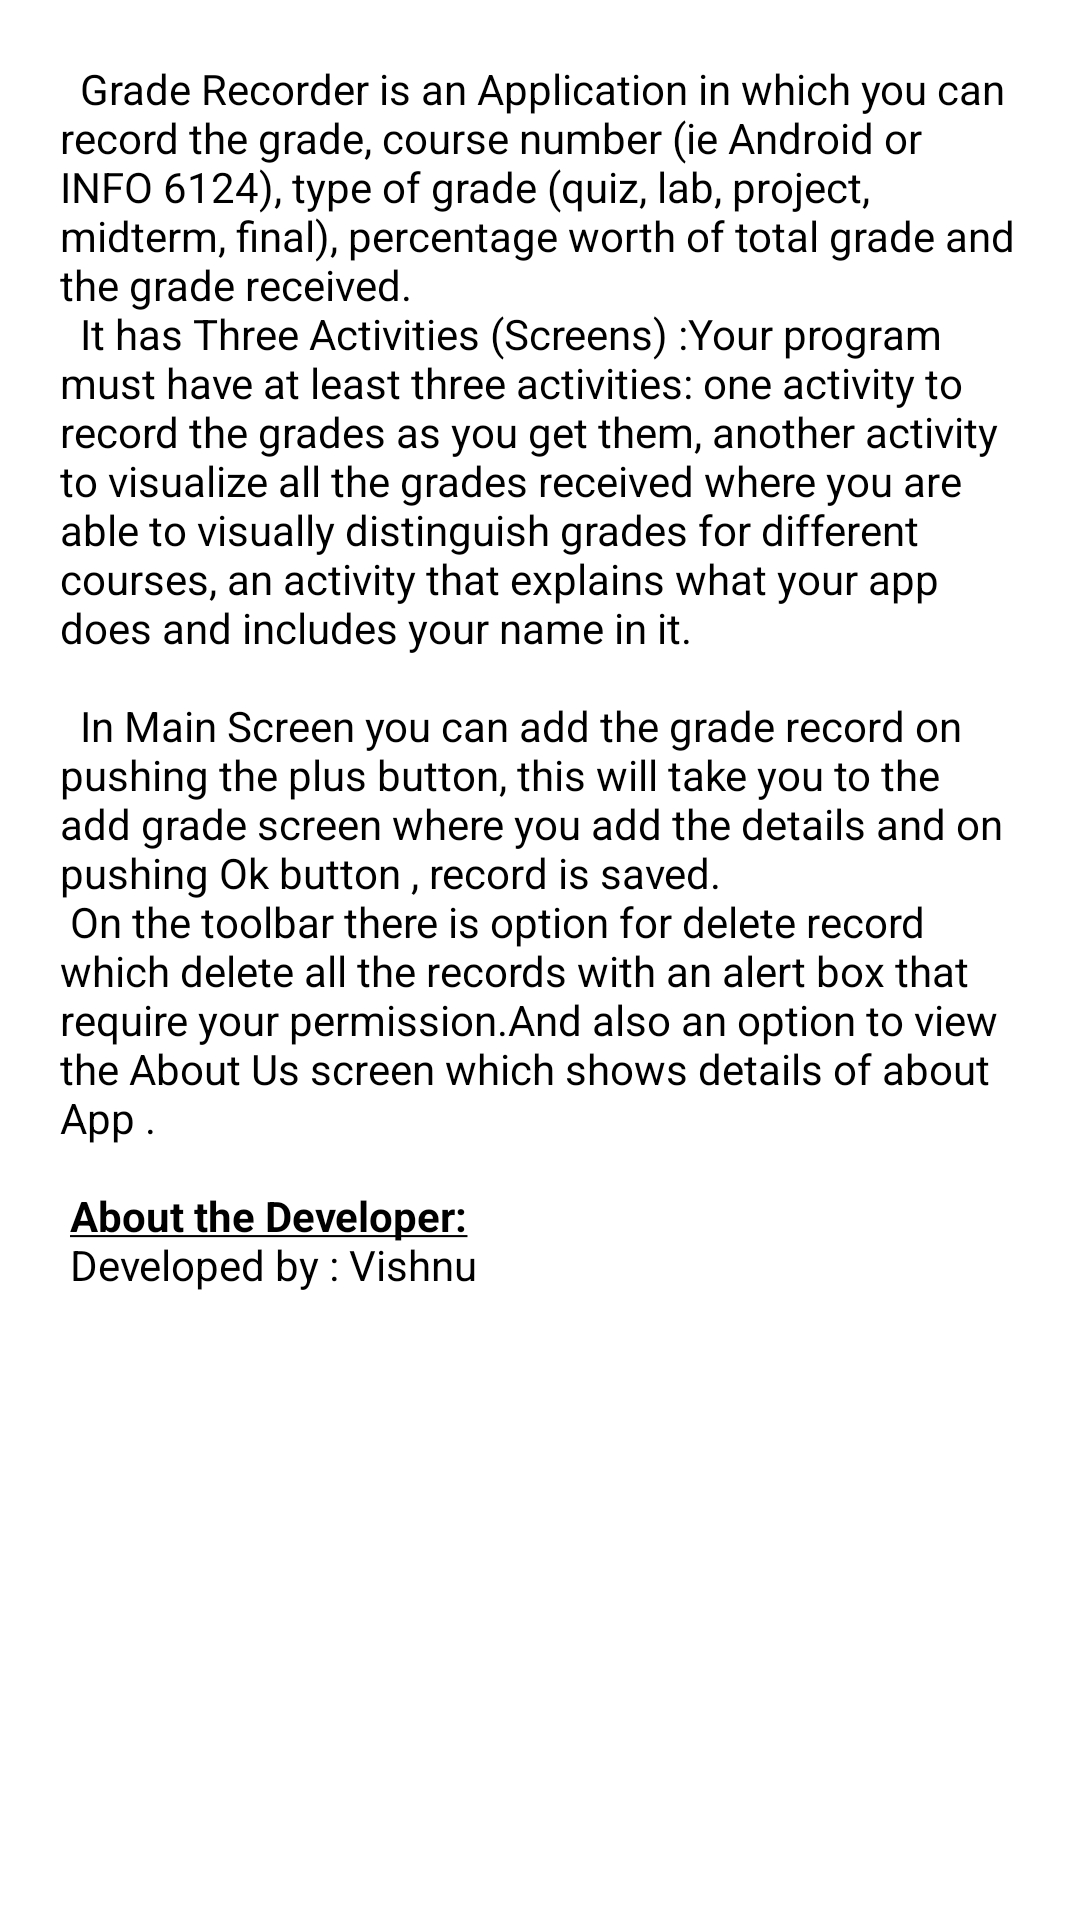

Android layout source for this screen:
<!-- AndroidManifest.xml: application theme Theme.GradeRecorder -->
<!-- res/layout/fragment_about_us.xml -->
<?xml version="1.0" encoding="utf-8"?>
<ScrollView xmlns:android="http://schemas.android.com/apk/res/android"
    xmlns:app="http://schemas.android.com/apk/res-auto"
    xmlns:tools="http://schemas.android.com/tools"
    android:layout_width="match_parent"
    android:layout_height="match_parent"
    android:padding="20dp">

    <TextView
        android:id="@+id/textView"
        android:layout_width="wrap_content"
        android:layout_height="wrap_content"
        android:text="@string/about_us"
        android:textColor="@color/black"
        app:layout_constraintBottom_toBottomOf="parent"
        app:layout_constraintEnd_toEndOf="parent"
        app:layout_constraintStart_toStartOf="parent"
        app:layout_constraintTop_toTopOf="parent" />
</ScrollView>
<!-- resources referenced by this layout -->
<resources>
  <color name="black">#FF000000</color>
  <string name="about_us">\tGrade Recorder is an Application in which you can record the grade, course number (ie Android or INFO 6124), type of grade (quiz, lab, project, midterm, final), percentage worth of total grade  and the grade received.\n
  	\tIt has Three Activities (Screens) :Your program must have at least three activities: one activity to record the grades as you get them, another activity to visualize all the grades received where you are able to visually distinguish grades for different courses, an activity that explains what your app does and includes your name in it.\n
  \n
  	\tIn Main Screen you can add the grade record on pushing the plus button, this will take you to the add grade screen where you add the details and on pushing Ok button , record is saved.\n
  On the toolbar there is option for delete record which delete all the records with an alert box that require your permission.And also an option to view the About Us screen which shows details of about App .\n
  \n
          <u><b>About the Developer:</b></u>\n
  Developed by : Vishnu </string>
  <style name="Theme.GradeRecorder" parent="Theme.MaterialComponents.DayNight.NoActionBar">
          
          <item name="colorPrimary">@color/purple_500</item>
          <item name="colorPrimaryVariant">@color/purple_700</item>
          <item name="colorOnPrimary">@color/white</item>
          
          <item name="colorSecondary">@color/teal_200</item>
          <item name="colorSecondaryVariant">@color/teal_700</item>
          <item name="colorOnSecondary">@color/black</item>
          <item name="android:textColor">@color/black</item>
          
          <item name="android:statusBarColor" tools:targetApi="l">?attr/colorPrimaryVariant</item>
          
      </style>
  <color name="purple_500">#FF6200EE</color>
  <color name="purple_700">#FF3700B3</color>
  <color name="white">#FFFFFFFF</color>
  <color name="teal_200">#FF03DAC5</color>
  <color name="teal_700">#FF018786</color>
</resources>
